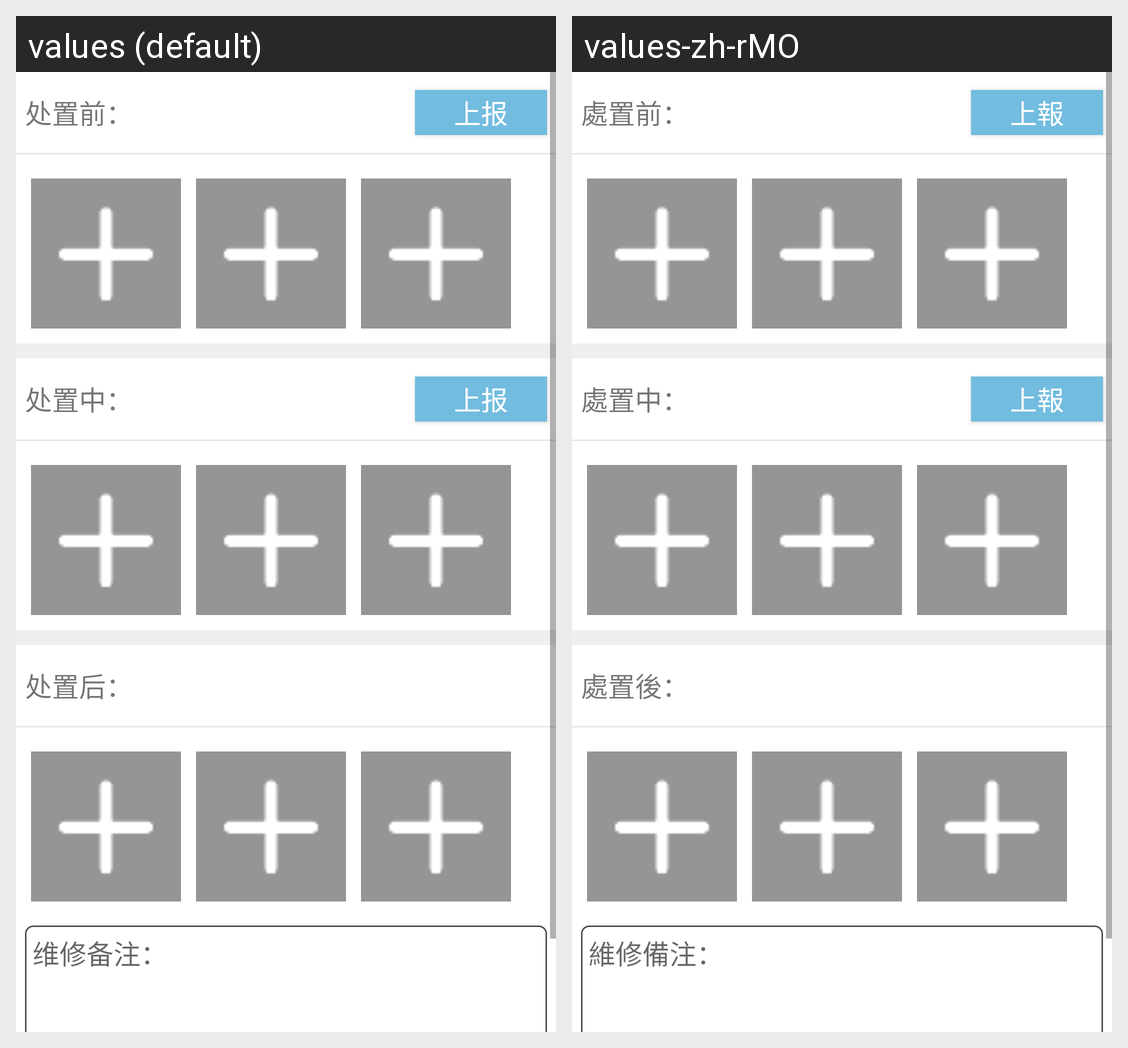

Strings drawn on this Android screen and how each of the app's shown locales translates them:
Android screen res/layout/activity_uncheck.xml rendered under 2 locales, left to right: values (default), values-zh-rMO. Device: Nexus 5 (rendered at 1080×1920; each locale shown at half size, 540×960, under a caption strip naming it); theme AppTheme.
Strings drawn on this screen, with the default value and each locale's value (text and hints the layout hard-codes, and strings that could not be matched under every locale, appear in the picture but are not listed):

uncheck_redeal
  values: 处置前：
  values-zh-rMO: 處置前：

reprote
  values: 上报
  values-zh-rMO: 上報

uncheck_deal
  values: 处置中：
  values-zh-rMO: 處置中：

uncheck_dealed
  values: 处置后：
  values-zh-rMO: 處置後：

check_detail_repair
  values: 维修备注：
  values-zh-rMO: 維修備注：
